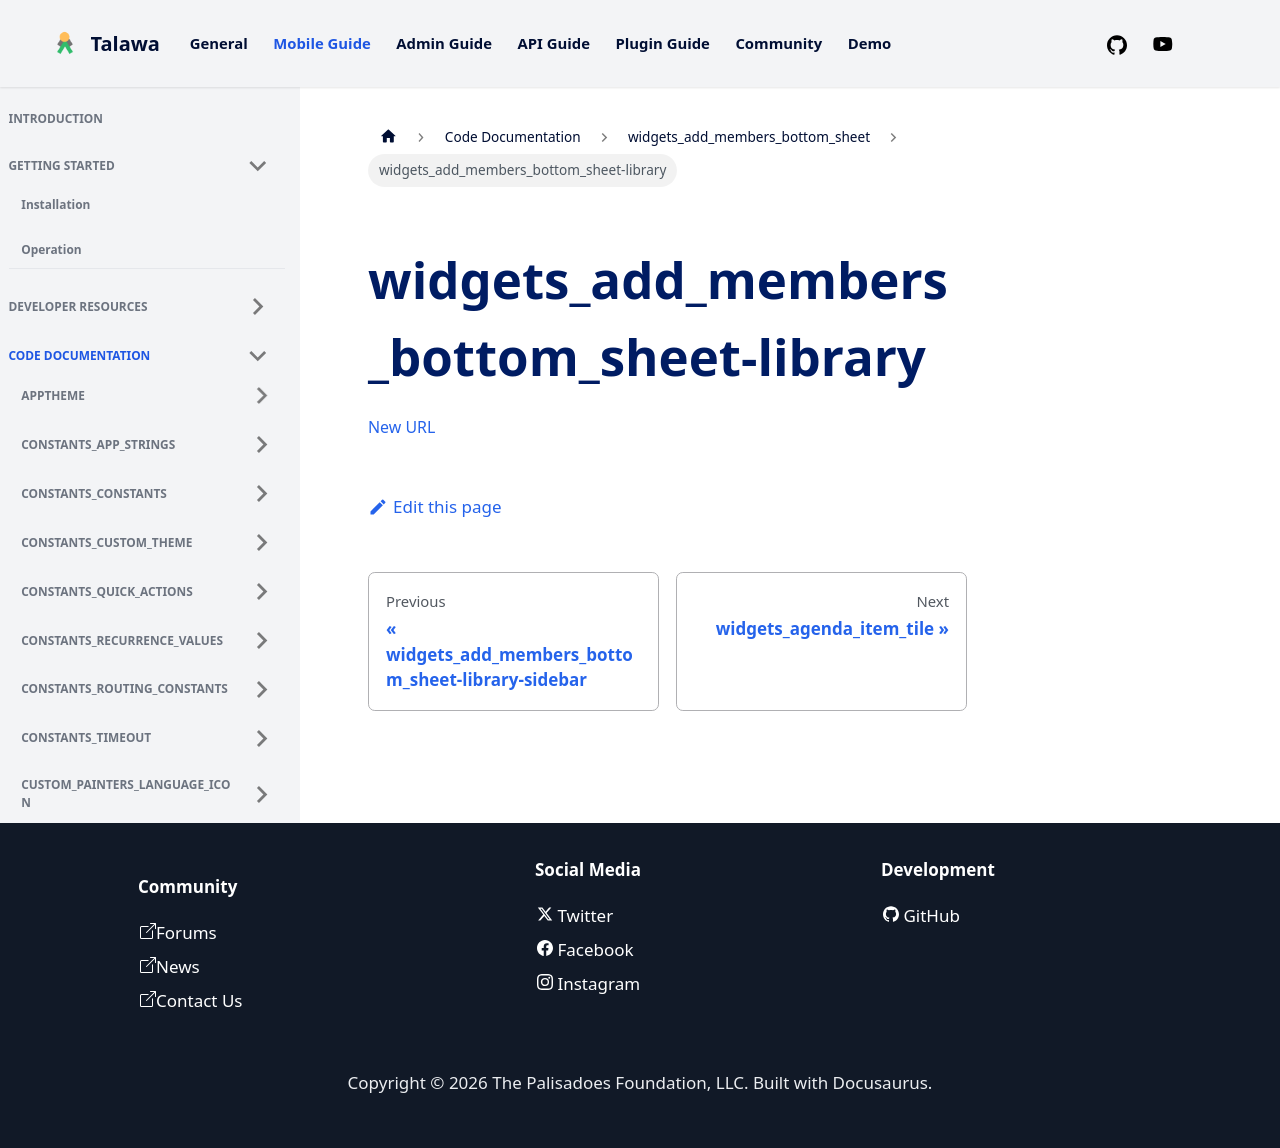

repository: PalisadoesFoundation/talawa · page: docs/auto-docs/widgets_add_members_bottom_sheet/widgets_add_members_bottom_sheet-library/index.html · generator: docusaurus

[New URL](../widgets_add_members_bottom_sheet/)
